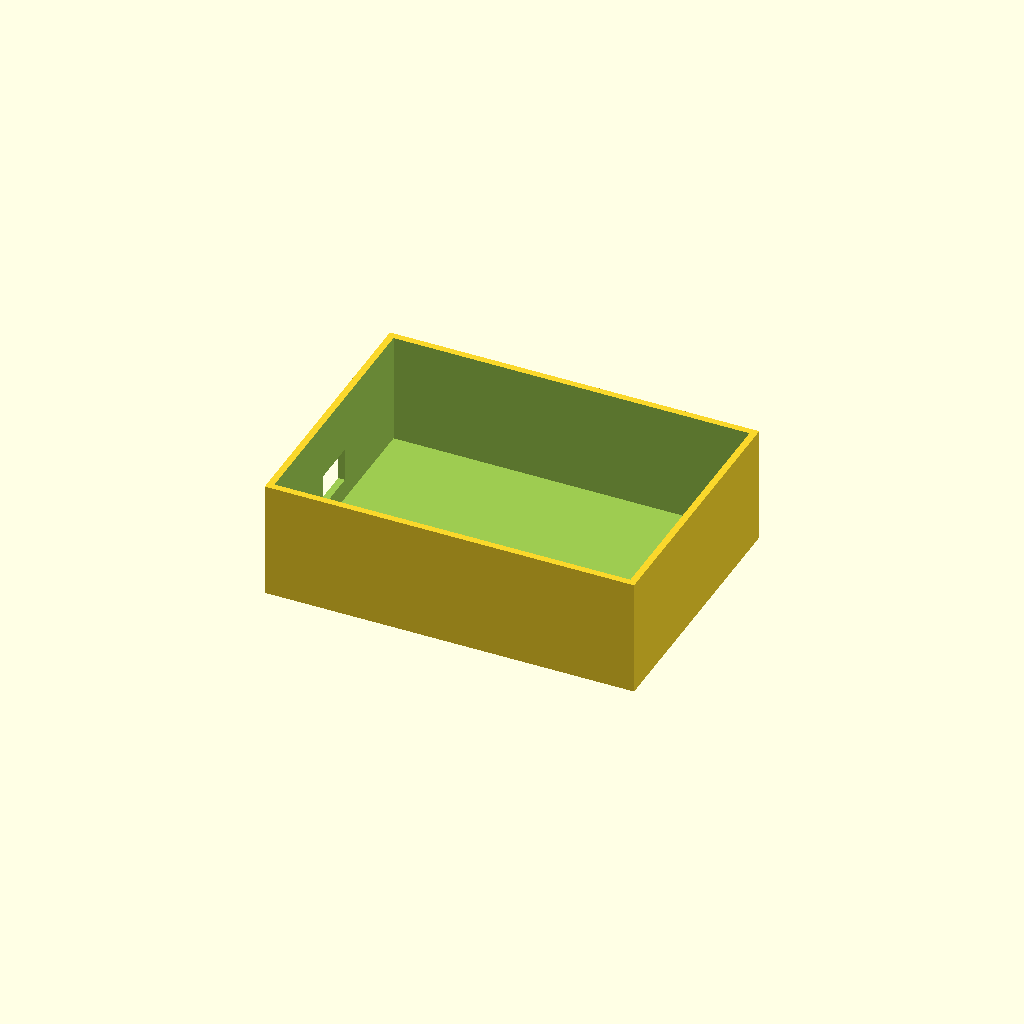
Cell 1: rendered with the file's own defaults.
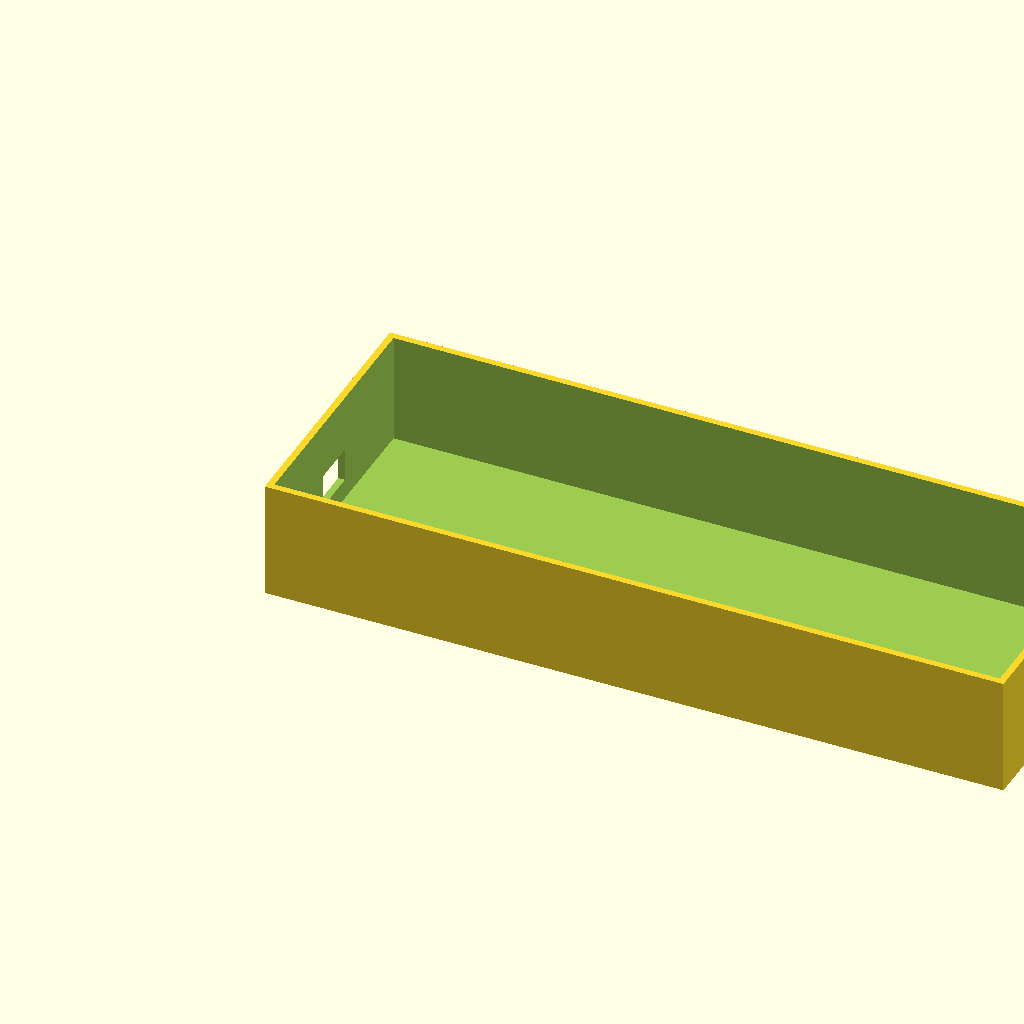
Cell 2 — L set to 220, the other parameters unchanged.
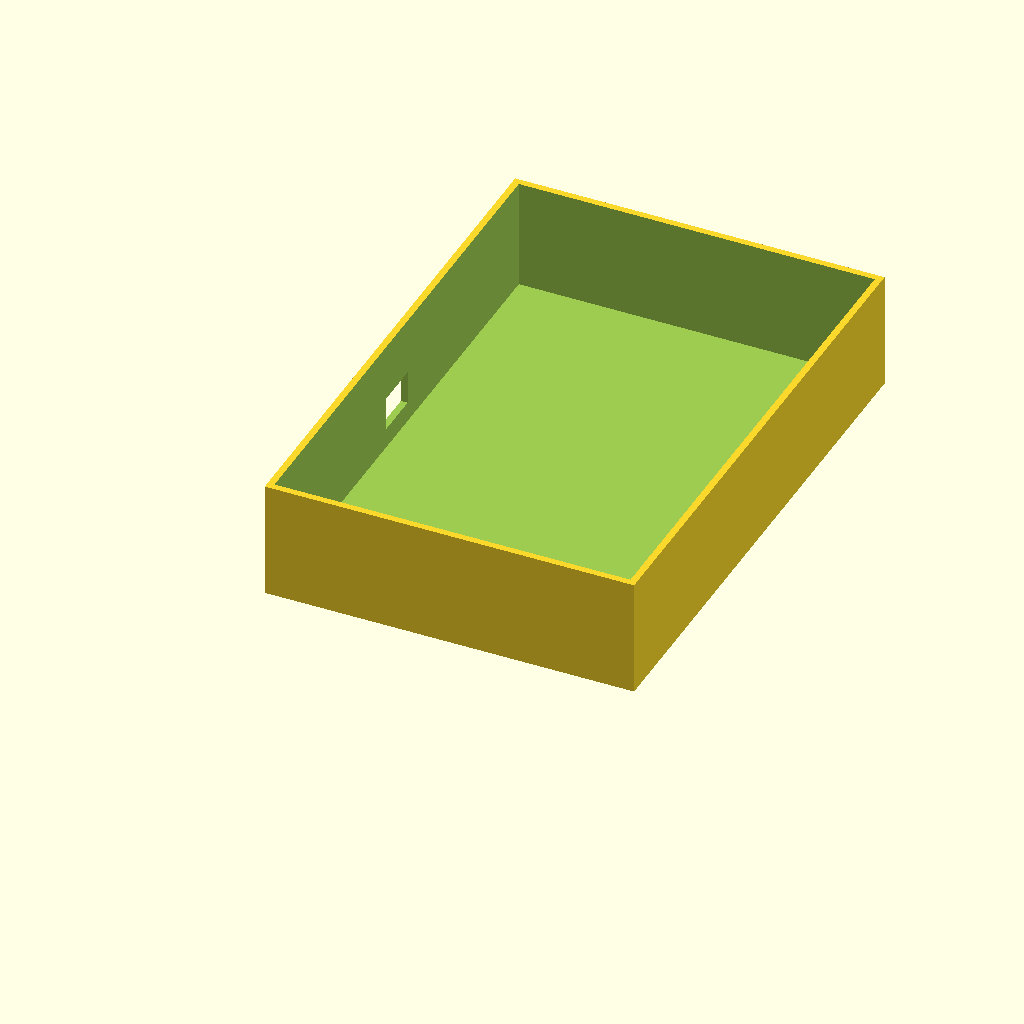
Cell 3: W = 160 (everything else at default).
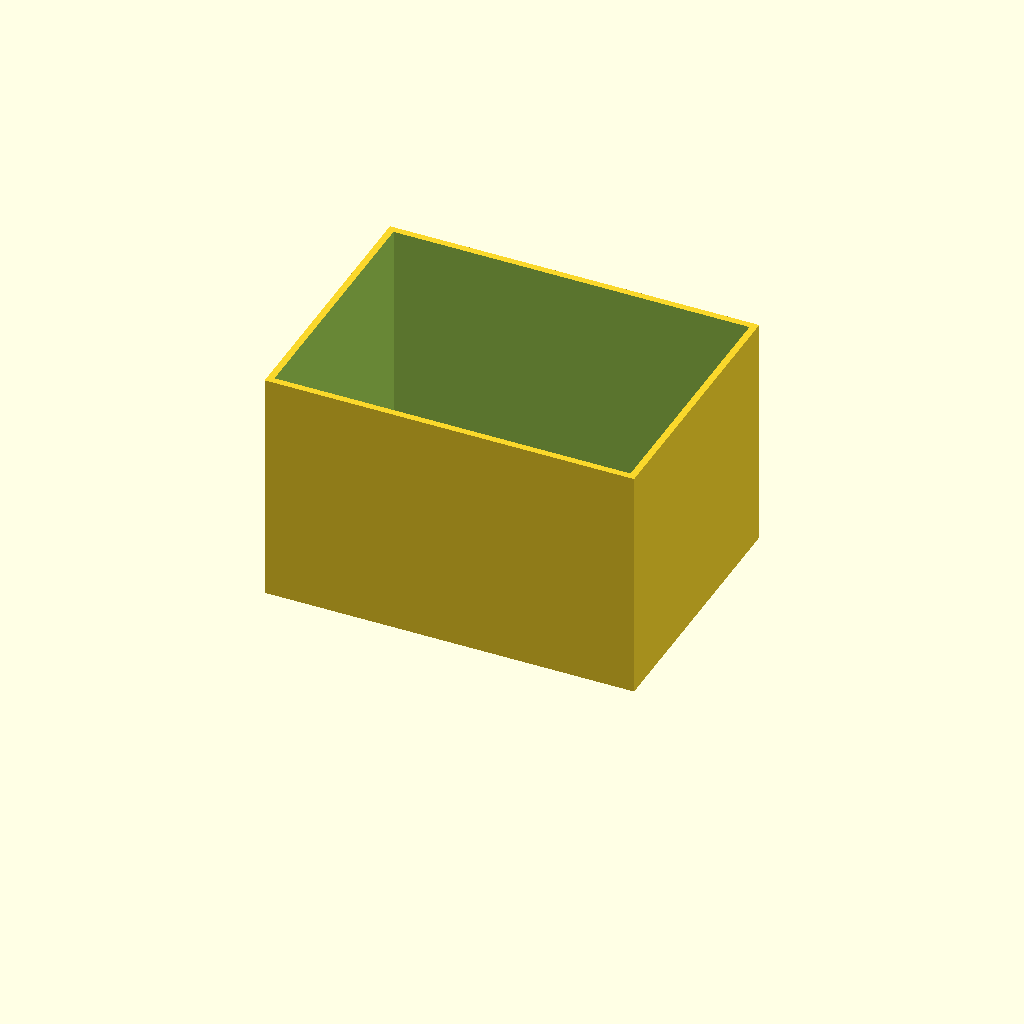
Cell 4 — H set to 70, the other parameters unchanged.
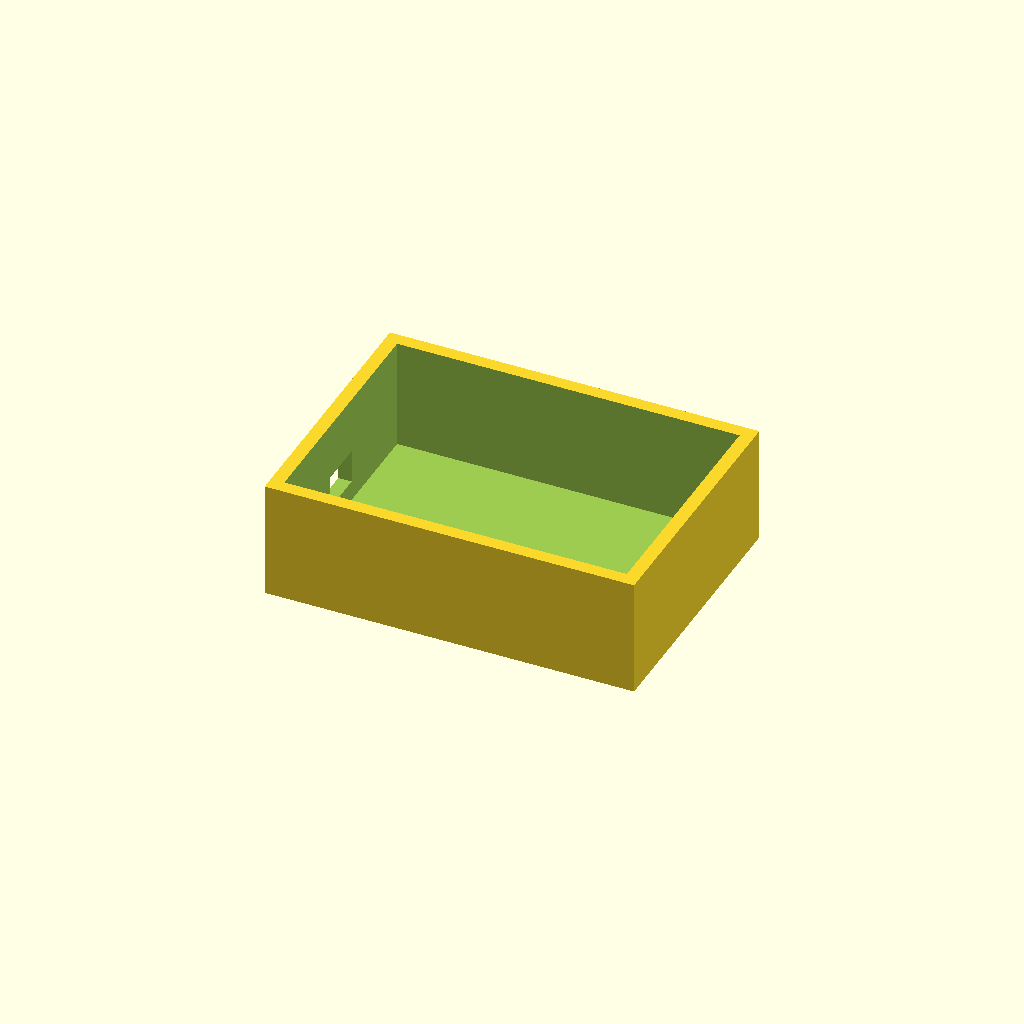
Cell 5: wall = 4 (everything else at default).
One fixed orthographic camera (rotation 55°, 0°, 25°; colour scheme Cornfield) for every cell.
Source of the model, pertemuan12/enclosure/tahapan/03_usb.scad:
L = 110;
W = 80;
H = 35;
wall = 2;
floor_t = 2;
difference() {
  cube([L,W,H]);
  translate([wall,wall,floor_t]) cube([L-2*wall,W-2*wall,H]);
  // Pemotong melampaui kedua permukaan wall agar bukaan tembus.
  translate([-0.1,W/2-7,8]) cube([wall+0.2,14,10]);
}
Parameter table extracted from the source (name, type, default, range or options):
L: number, default 110
W: number, default 80
H: number, default 35
wall: number, default 2
floor_t: number, default 2
